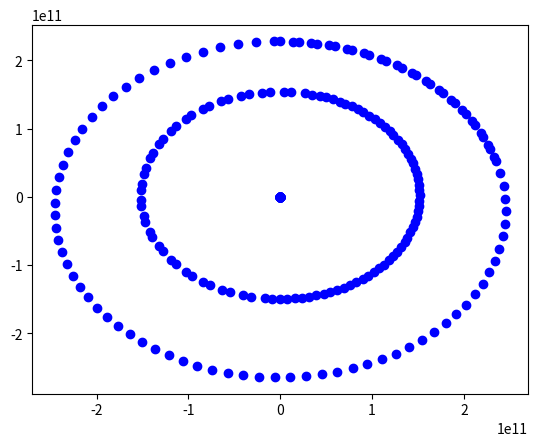

This figure's Python source:
import matplotlib.pyplot as plt
import math

tick = 0
m= [{
    'm':1.989 * 10**30,
    'p':[0,0],
    'v':[0,0],
    'a':[0,0],
    'r':6.96*10**8
},

{
    'm':5.9722 * 10**24,
    'p':[0,-1.496*10**11],
    'v':[30000,0],
    'a':[0,0],
    'r':6.3781*10**6
},

{
    'm':6.39 * 10**23,
    'p':[0,2.28*10**11],
    'v':[25000,0],
    'a':[0,0],
    'r':3.38*10**6
}]

G = 6.67*10**-11

def timePass(t,tick,plotSpacing):
    if tick%plotSpacing==0:
        for idx in range(len(m)):
            plt.plot(m[idx]['p'][0], m[idx]['p'][1], 'bo')
    for idx in range(len(m)):
        netAcc = [0,0]
        for otherObj in range(len(m)):
            if otherObj!=idx:
                x = m[otherObj]['p'][0]-m[idx]['p'][0]
                y = m[otherObj]['p'][1]-m[idx]['p'][1]
                hyp = (x**2+ y**2)**0.5
                newAcc = G*m[otherObj]['m']/(hyp**2)
                netAcc[0] += (x/hyp)* newAcc
                netAcc[1] += (y/hyp)* newAcc
                if hyp<m[otherObj]['r']+m[idx]['r']:
                    del m[otherObj]
                    del m[idx]
                    return True
        m[idx]['a'][0] = netAcc[0]
        m[idx]['a'][1] = netAcc[1]

    for idx in range(len(m)):
        m[idx]['v'][0]+= m[idx]['a'][0]*t
        m[idx]['v'][1]+= m[idx]['a'][1]*t

    for idx in range(len(m)):
        m[idx]['p'][0]+= m[idx]['v'][0]*t
        m[idx]['p'][1]+= m[idx]['v'][1]*t

for i in range(10000):
    if timePass(8000,tick,100):
        print('impact')
    tick+=1
plt.show()
